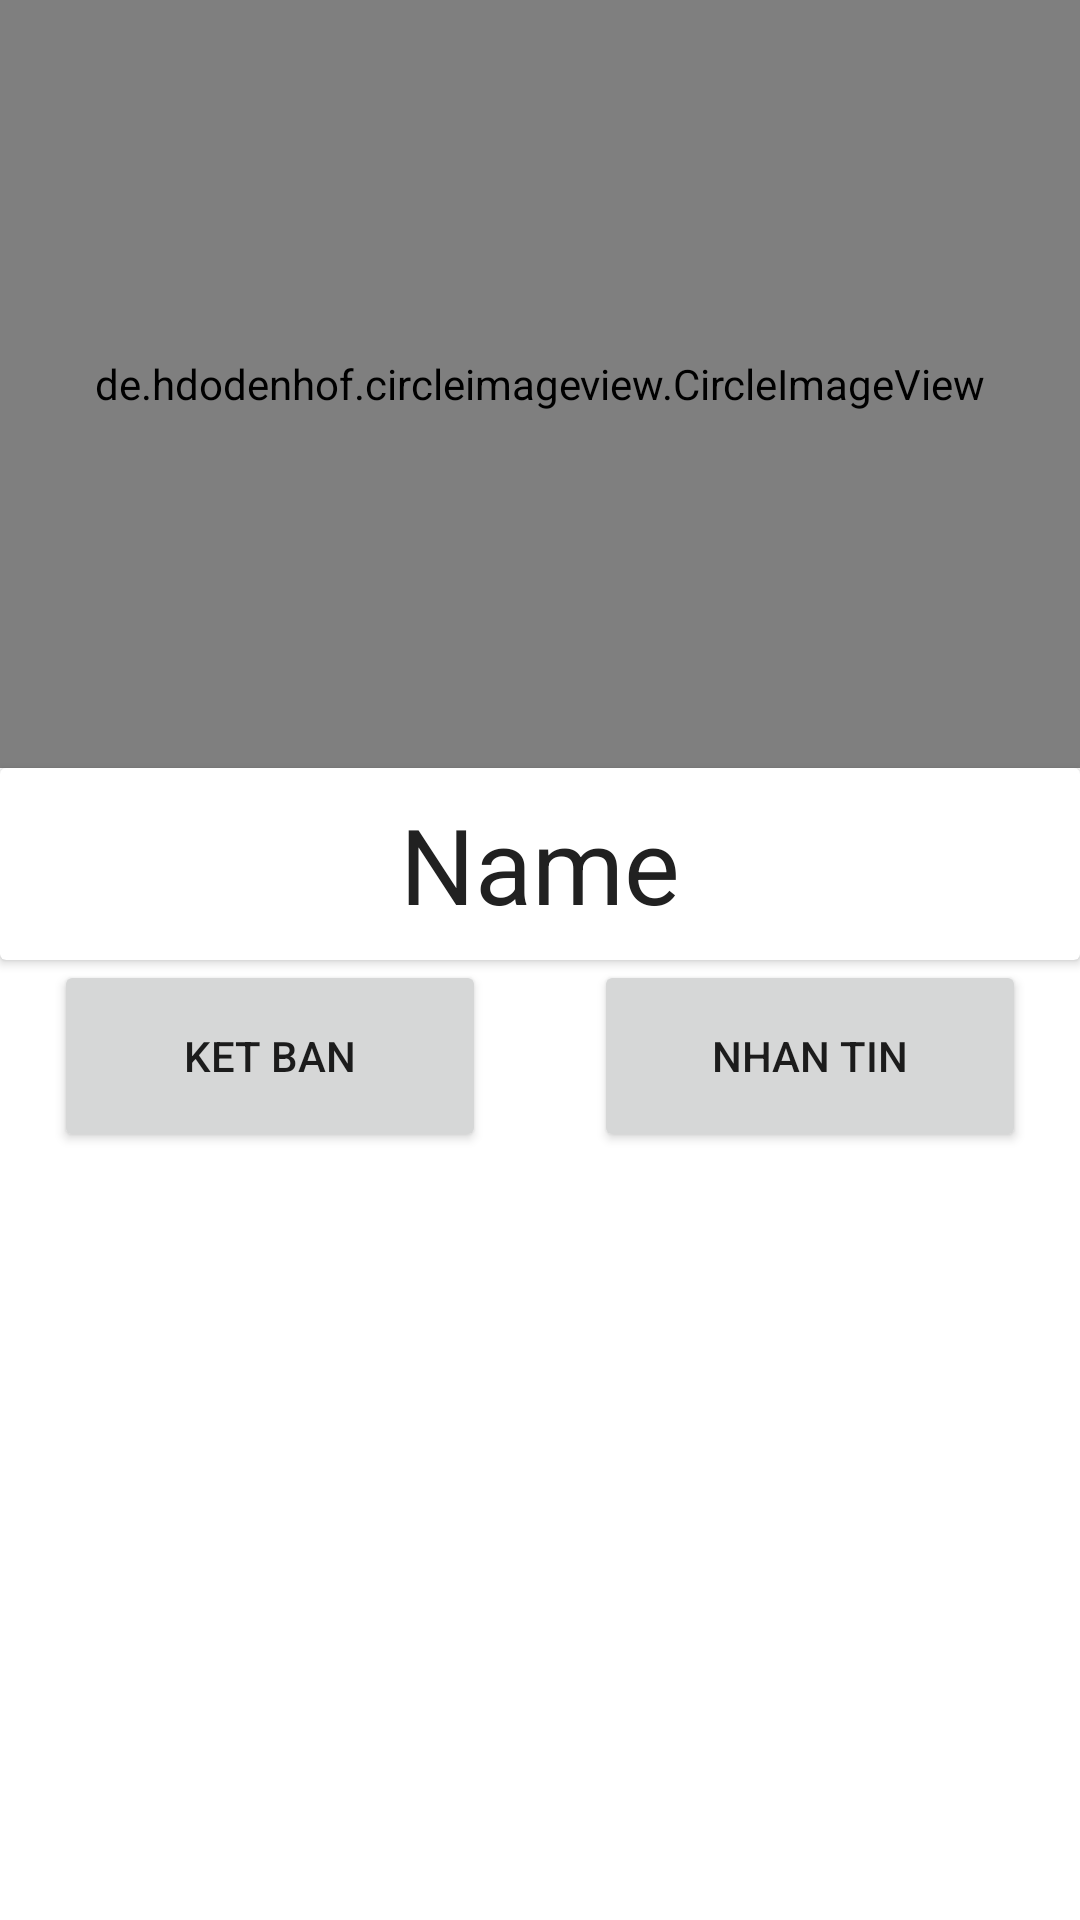

Reconstruct the res/layout file that produces this screen, plus the resources it refers to.
<!-- AndroidManifest.xml: application theme Theme.MyChatApp -->
<!-- res/layout/profile_fragment.xml -->
<?xml version="1.0" encoding="utf-8"?>
<androidx.constraintlayout.widget.ConstraintLayout xmlns:android="http://schemas.android.com/apk/res/android"
    xmlns:app="http://schemas.android.com/apk/res-auto"
    android:layout_width="match_parent"
    android:layout_height="match_parent">
    <ImageView
        android:id="@+id/backOfProfile"
        android:layout_width="wrap_content"
        android:layout_height="wrap_content"
        android:src="@drawable/back_ios_new_24"
        android:background="@null"
        app:layout_constraintStart_toStartOf="parent"
        app:layout_constraintTop_toTopOf="parent"/>
    <LinearLayout
        android:orientation="vertical"
        android:weightSum="10"
        android:layout_width="match_parent"
        android:layout_height="match_parent"
        app:layout_constraintBottom_toBottomOf="parent"
        app:layout_constraintEnd_toEndOf="parent"
        app:layout_constraintStart_toStartOf="parent"
        app:layout_constraintTop_toTopOf="parent">
        <FrameLayout
            android:layout_weight="4"
            android:layout_width="match_parent"
            android:layout_height="0dp">
            <de.hdodenhof.circleimageview.CircleImageView
                android:id="@+id/profileAvatar"
                android:src="@drawable/blank_avatar"
                android:layout_width="match_parent"
                android:layout_height="match_parent"/>
        </FrameLayout>
        <androidx.cardview.widget.CardView
            android:layout_width="match_parent"
            android:layout_height="0dp"
            android:layout_weight="1">
            <TextView
                android:id="@+id/nameProfile"
                android:text="Name"
                android:textSize="35sp"
                android:textColor="@color/PRIMARY_TEXT"
                android:layout_gravity="center"
                android:layout_width="wrap_content"
                android:layout_height="wrap_content"/>
        </androidx.cardview.widget.CardView>
        <LinearLayout
            android:weightSum="10"
            android:layout_width="match_parent"
            android:layout_height="0dp"
            android:layout_weight="1">
            <Space
              android:layout_width="0dp"
              android:layout_height="match_parent"
              android:layout_weight="0.5"/>
            <androidx.appcompat.widget.AppCompatButton
                android:id="@+id/btnSAndA"
                android:text="Ket Ban"
                android:layout_width="0dp"
                android:layout_height="match_parent"
                android:layout_weight="4">

            </androidx.appcompat.widget.AppCompatButton>
            <Space
              android:layout_width="0dp"
              android:layout_height="match_parent"
              android:layout_weight="1"/>
            <androidx.appcompat.widget.AppCompatButton
                android:id="@+id/btnSendMess"
                android:text="Nhan Tin"
                android:layout_width="0dp"
                android:layout_height="match_parent"
                android:layout_weight="4"/>
            <Space
                android:layout_width="0dp"
                android:layout_weight="0.5"
                android:layout_height="match_parent"/>
        </LinearLayout>
    </LinearLayout>

</androidx.constraintlayout.widget.ConstraintLayout>
<!-- resources referenced by this layout -->
<resources>
  <color name="PRIMARY_TEXT">#212121</color>
  <!-- drawable back_ios_new_24 (drawable) -->
  <vector android:height="30dp" android:tint="#0E0C0D"
      android:viewportHeight="30" android:viewportWidth="30"
      android:width="30dp" xmlns:android="http://schemas.android.com/apk/res/android">
      <path android:fillColor="@android:color/white" android:pathData="M17.77,3.77l-1.77,-1.77l-10,10l10,10l1.77,-1.77l-8.23,-8.23z"/>
  </vector>
  <style name="Theme.MyChatApp" parent="Theme.MaterialComponents.Light.NoActionBar">
          
          <item name="colorPrimary">@color/PRIMARY_COLOR</item>
          <item name="colorPrimaryVariant">@color/PRIMARY_COLOR</item>
          <item name="colorOnPrimary">@color/TEXT_ICONS_COLOR</item>
          
          <item name="colorSecondary">@color/DARK_PRIMARY_COLOR</item>
          <item name="colorSecondaryVariant">@color/ACCENT_COLOR</item>
          <item name="colorOnSecondary">@color/cardview_dark_background</item>
          
          <item name="android:statusBarColor">?attr/colorPrimaryVariant</item>
          
      </style>
  <color name="PRIMARY_COLOR">#E91E63</color>
  <color name="TEXT_ICONS_COLOR">#FFFFFF</color>
  <color name="DARK_PRIMARY_COLOR">#C2185B</color>
  <color name="ACCENT_COLOR">#448AFF</color>
</resources>
